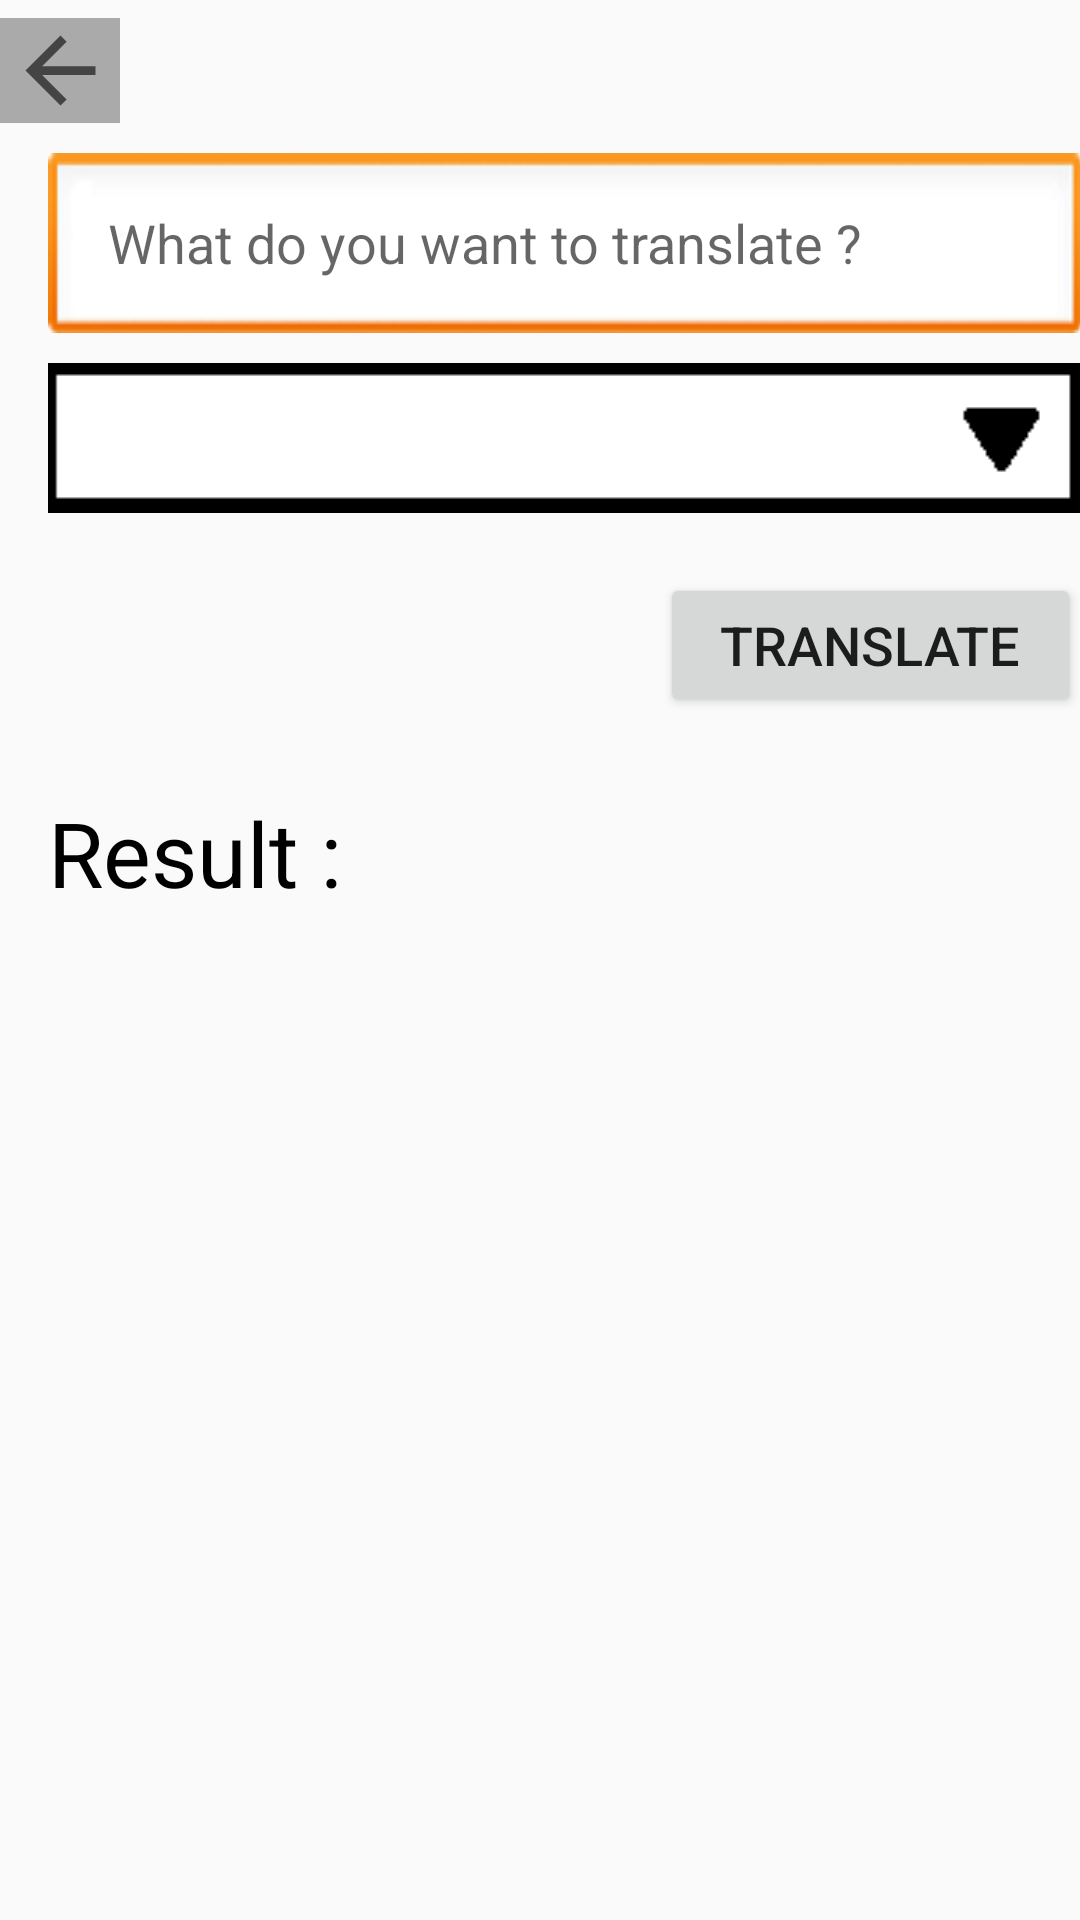

Layout XML and referenced resources for this Android screen:
<!-- AndroidManifest.xml: application theme AppTheme -->
<!-- res/layout/activity_translator.xml -->
<?xml version="1.0" encoding="utf-8"?>
<LinearLayout xmlns:android="http://schemas.android.com/apk/res/android"
    xmlns:app="http://schemas.android.com/apk/res-auto"
    xmlns:tools="http://schemas.android.com/tools"
    android:id="@+id/activity_translator"
    android:layout_width="match_parent"
    android:layout_height="match_parent"
    android:paddingBottom="@dimen/activity_vertical_margin"
    android:paddingRight="@dimen/activity_horizontal_margin"
    android:paddingTop="6dp"
    tools:context="com.polytech.nuitinfo.Translator"
    android:orientation="vertical"
    >

    <ImageView
        android:layout_width="40dp"
        android:layout_height="35dp"
        app:srcCompat="?attr/homeAsUpIndicator"
        android:id="@+id/imageView5"
        android:background="@android:color/darker_gray" />

    <EditText
        android:layout_width="match_parent"
        android:layout_height="wrap_content"
        android:inputType="text"
        android:ems="10"
        android:id="@+id/phraseTanslator"
        android:hint="What do you want to translate ?"
        android:background="@drawable/textfield2"
        android:paddingStart="20dp"
        android:paddingLeft="20dp"
        android:layout_marginLeft="16dp"
        android:layout_marginTop="10dp" />

    <Spinner
        android:layout_width="match_parent"
        android:layout_height="wrap_content"
        android:id="@+id/choixLangue"
        android:layout_marginTop="10dp"
        style="?android:attr/spinnerStyle"
        android:background="@drawable/spinnercustom"
        android:layout_marginLeft="16dp" />

    <Button
        android:text="Translate"
        android:layout_width="wrap_content"
        android:layout_height="wrap_content"
        android:id="@+id/submitTranslate"
        android:layout_marginTop="20dp"
        android:paddingStart="20dp"
        android:paddingRight="20dp"
        android:paddingLeft="20dp"
        android:paddingEnd="20dp"
        android:layout_gravity="end"
        android:textSize="18sp" />

    <TextView
        android:text="Result :"
        android:layout_width="match_parent"
        android:layout_height="wrap_content"
        android:id="@+id/resultTranslator"
        android:layout_marginTop="25dp"
        android:textSize="30sp"
        android:layout_marginLeft="16dp"
        android:textColor="@android:color/background_dark" />

</LinearLayout>
<!-- resources referenced by this layout -->
<resources>
  <!-- drawable spinnercustom: png bitmap (drawable, 496 bytes) -->
  <!-- drawable textfield2: png bitmap (drawable, 4558 bytes) -->
  <style name="AppTheme" parent="Theme.AppCompat.Light.DarkActionBar">
          
          <item name="colorPrimary">@color/colorPrimary</item>
          <item name="colorPrimaryDark">@color/colorPrimaryDark</item>
          <item name="colorAccent">@color/colorAccent</item>
      </style>
  <!-- not gathered from this repository: default colours our renderer supplied (Android Studio template values) -->
  <color name="colorPrimary">#FF6200EE</color>
  <color name="colorPrimaryDark">#FF3700B3</color>
  <color name="colorAccent">#FF03DAC5</color>
</resources>
